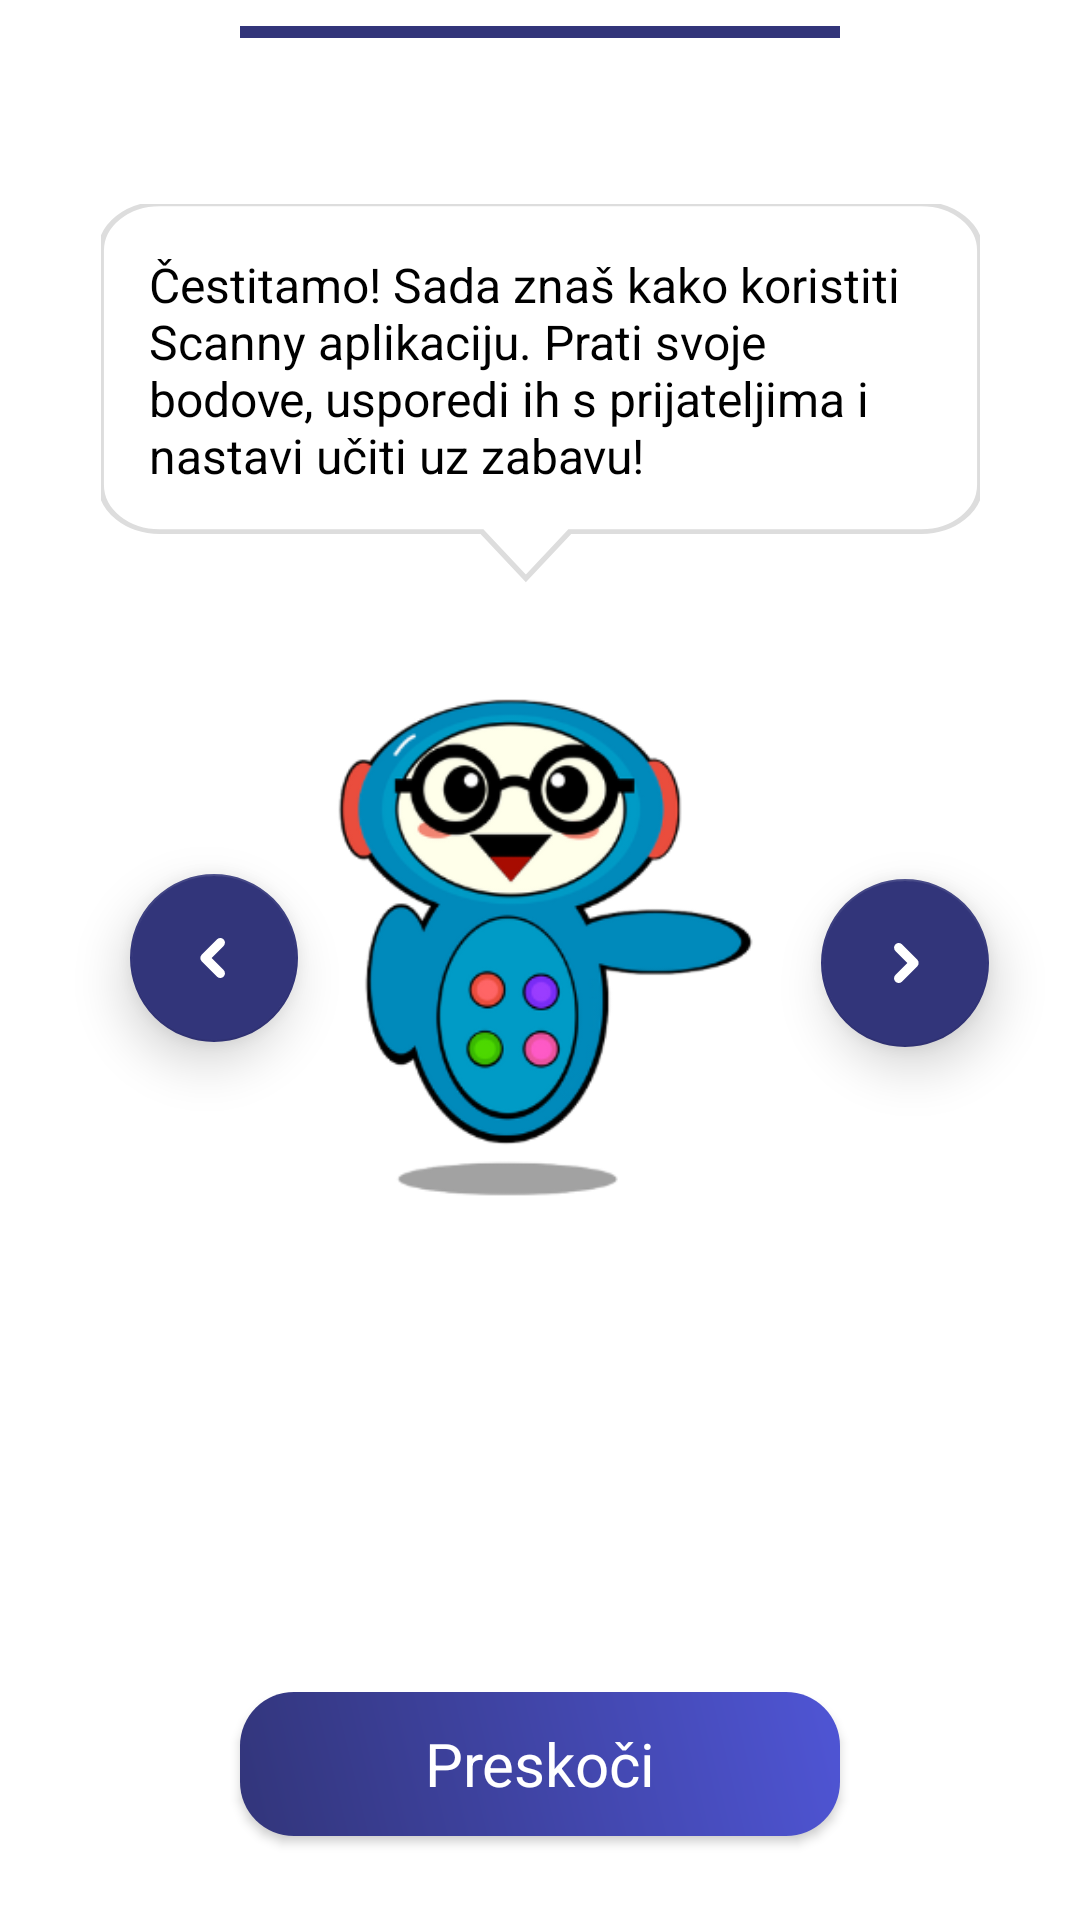

The Android layout XML behind this screen, and the referenced resources:
<!-- AndroidManifest.xml: application theme Base.Theme.UI_UX_Demo -->
<!-- res/layout/fragment_tutorial_camera4.xml -->
<FrameLayout xmlns:android="http://schemas.android.com/apk/res/android"
    xmlns:tools="http://schemas.android.com/tools"
    xmlns:app="http://schemas.android.com/apk/res-auto"
    android:id="@+id/tutorialCamera4Fragment"
    android:layout_width="match_parent"
    android:layout_height="match_parent"
    tools:context="com.scanny_project.features.tutorial.tutorialFragments.TutorialCamera4Fragment">

    <androidx.constraintlayout.widget.ConstraintLayout
        android:layout_width="match_parent"
        android:layout_height="match_parent">

        <ProgressBar
            android:id="@+id/progressBarTutorial4"
            style="?android:attr/progressBarStyleHorizontal"
            android:layout_width="200dp"
            android:layout_height="wrap_content"
            android:progress="100"
            android:progressTint="@color/dark_blue"
            app:layout_constraintBottom_toTopOf="@+id/speechBubble"
            app:layout_constraintEnd_toEndOf="parent"
            app:layout_constraintHorizontal_bias="0.5"
            app:layout_constraintStart_toStartOf="parent"
            app:layout_constraintTop_toTopOf="parent"
            app:layout_constraintVertical_bias="0.05" />

        <com.google.android.material.floatingactionbutton.FloatingActionButton
            android:id="@+id/btnTutorialBack"
            android:layout_width="wrap_content"
            android:layout_height="wrap_content"
            android:layout_margin="16dp"
            android:contentDescription="@string/back_button_description"
            android:src="@drawable/ic_back_bubble_light"
            app:backgroundTint="@color/dark_blue"
            app:elevation="10dp"
            app:layout_constraintBottom_toBottomOf="@+id/ivScanny"
            app:layout_constraintEnd_toEndOf="parent"
            app:layout_constraintHorizontal_bias="0.1"
            app:layout_constraintStart_toStartOf="parent"
            app:layout_constraintTop_toTopOf="@+id/ivScanny"
            app:layout_constraintVertical_bias="0.557"
            app:tint="@android:color/white" />

        <com.google.android.material.floatingactionbutton.FloatingActionButton
            android:id="@+id/btnTutorialNext"
            android:layout_width="wrap_content"
            android:layout_height="wrap_content"
            android:clickable="true"
            android:contentDescription="@string/next_arrow_desc"
            android:src="@drawable/next_arrow_bubble_light"
            app:backgroundTint="@color/dark_blue"
            app:elevation="10dp"
            app:layout_constraintBottom_toBottomOf="@+id/ivScanny"
            app:layout_constraintEnd_toEndOf="parent"
            app:layout_constraintHorizontal_bias="0.9"
            app:layout_constraintStart_toStartOf="parent"
            app:layout_constraintTop_toTopOf="@+id/ivScanny"
            app:layout_constraintVertical_bias="0.557"
            app:tint="@android:color/white"
            />

        <androidx.appcompat.widget.AppCompatButton
            android:id="@+id/skipTutorialButton"
            style="@android:style/Widget.Button"
            android:layout_width="200dp"
            android:layout_height="wrap_content"
            android:layout_marginBottom="28dp"
            android:background="@drawable/background_gradient"
            android:elevation="20dp"
            android:text="@string/skip_hr"
            android:textColor="@color/white"
            android:textSize="20sp"
            app:layout_constraintBottom_toBottomOf="parent"
            app:layout_constraintEnd_toEndOf="parent"
            app:layout_constraintHorizontal_bias="0.5"
            app:layout_constraintStart_toStartOf="parent" />

        <ImageView
            android:id="@+id/ivScanny"
            android:layout_width="150dp"
            android:layout_height="180dp"
            android:layout_marginBottom="160dp"
            android:contentDescription="@string/scanny_tutorial"
            android:foregroundGravity="center_horizontal"
            android:scaleType="fitCenter"
            android:src="@drawable/scanny_tut_4"
            app:layout_constraintBottom_toTopOf="@+id/skipTutorialButton"
            app:layout_constraintEnd_toEndOf="parent"
            app:layout_constraintStart_toStartOf="parent" />


        <FrameLayout
            android:id="@+id/speechBubble"
            android:layout_width="293dp"
            android:layout_height="156dp"
            app:layout_constraintBottom_toTopOf="@+id/ivScanny"
            app:layout_constraintEnd_toEndOf="parent"
            app:layout_constraintHorizontal_bias="0.5"
            app:layout_constraintStart_toStartOf="parent">

            <ImageView
                android:layout_width="match_parent"
                android:layout_height="wrap_content"
                android:adjustViewBounds="true"
                android:scaleType="fitXY"
                android:src="@drawable/speech_bubble_vector"
                android:contentDescription="@string/speech_bubble" />

            <TextView
                android:id="@+id/tvSpeech"
                android:layout_width="match_parent"
                android:layout_height="wrap_content"
                android:layout_margin="16dp"
                android:text="@string/tutorial_desc_4"
                android:textColor="@android:color/black"
                android:textSize="16sp" />
        </FrameLayout>

    </androidx.constraintlayout.widget.ConstraintLayout>
</FrameLayout>
<!-- resources referenced by this layout -->
<resources>
  <color name="dark_blue">#32357a</color>
  <color name="white">#FFFFFFFF</color>
  <!-- drawable background_gradient (drawable) -->
  <shape xmlns:android="http://schemas.android.com/apk/res/android"
      android:shape="rectangle">
  
      <gradient
          android:angle="45"
          android:startColor="@color/dark_blue"
          android:endColor="@color/blue"
      android:gradientRadius="300"
      android:type="linear" />
      <corners android:radius="18dp"/>
  </shape>
  <!-- drawable ic_back_bubble_light (drawable) -->
  <vector xmlns:android="http://schemas.android.com/apk/res/android"
      android:width="50dp"
      android:height="50dp"
      android:viewportWidth="24"
      android:viewportHeight="24">
      <path
          android:fillColor="@color/white"
          android:pathData="
              M15.2,5.8
              C15.8,6.4 15.8,7.4 15.2,8.0L11.2,12L15.2,16.0
              C15.8,16.6 15.8,17.6 15.2,18.2
              C14.6,18.8 13.6,18.8 13.0,18.2L7.9,13.1
              C7.3,12.5 7.3,11.5 7.9,10.9L13.0,5.8
              C13.6,5.2 14.6,5.2 15.2,5.8Z"/>
  </vector>
  <!-- drawable next_arrow_bubble_light (drawable) -->
  <vector xmlns:android="http://schemas.android.com/apk/res/android"
      android:width="50dp"
      android:height="50dp"
      android:viewportWidth="24"
      android:viewportHeight="24">
      <path
          android:fillColor="@color/white"
          android:pathData="
              M8.8,5.8
              C8.2,6.4 8.2,7.4 8.8,8.0L12.8,12L8.8,16.0
              C8.2,16.6 8.2,17.6 8.8,18.2
              C9.4,18.8 10.4,18.8 11.0,18.2L16.1,13.1
              C16.7,12.5 16.7,11.5 16.1,10.9L11.0,5.8
              C10.4,5.2 9.4,5.2 8.8,5.8Z"/>
  </vector>
  <!-- drawable scanny_tut_4: png bitmap (drawable-xhdpi, 50264 bytes) -->
  <!-- drawable speech_bubble_vector (drawable) -->
  <vector xmlns:android="http://schemas.android.com/apk/res/android"
      android:width="300dp"
      android:height="200dp"
      android:viewportWidth="300"
      android:viewportHeight="200">
      <path
          android:fillColor="#FFFFFFFF"
          android:strokeColor="#DDDDDD"
          android:strokeWidth="2"
          android:pathData="
              M20,0
              h260
              a20,20 0 0 1 20,20
              v100
              a20,20 0 0 1 -20,20
              h-120
              l-15,20
              -15,-20
              h-110
              a20,20 0 0 1 -20,-20
              v-100
              a20,20 0 0 1 20,-20Z" />
  </vector>
  <string name="back_button_description">back button</string>
  <string name="next_arrow_desc">Next arrow</string>
  <string name="scanny_tutorial">scanny in tutorial</string>
  <string name="skip_hr">Preskoči</string>
  <string name="speech_bubble">speech bubble</string>
  <string name="tutorial_desc_4">Čestitamo! Sada znaš kako koristiti Scanny aplikaciju. Prati svoje bodove, usporedi ih s prijateljima i nastavi učiti uz zabavu!</string>
  <style name="Base.Theme.UI_UX_Demo" parent="Theme.MaterialComponents.DayNight.NoActionBar">
          <item name="android:navigationBarColor">@color/black</item>
          <item name="android:statusBarColor">@color/black</item>
      </style>
  <color name="blue">#4F55D5</color>
  <color name="black">#FF000000</color>
</resources>
